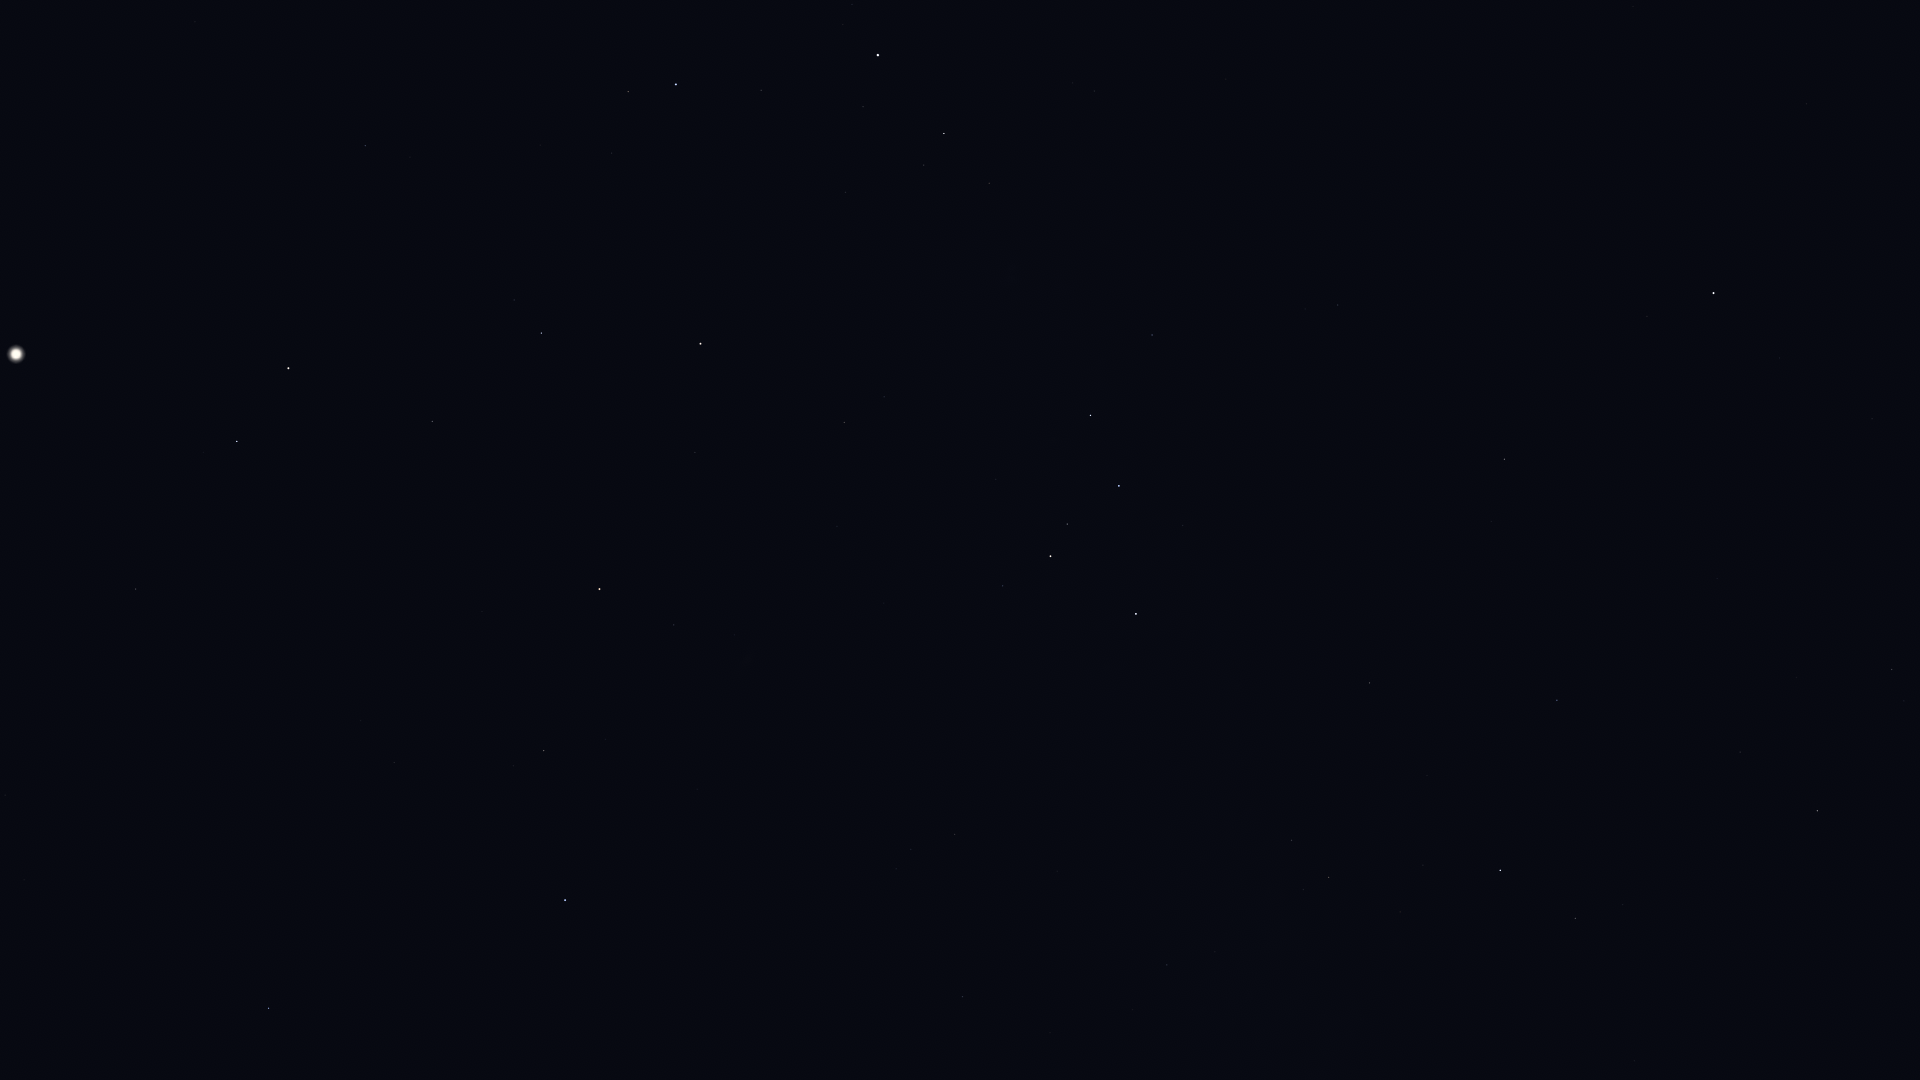

The file beside this chart, header and first rows:
Star_ID, Name, X, Y
677, Alpheratz, 565, 900
746, Caph, 1136, 614
1067, Algenib, 269, 1008
1547, Citadelle, 231, 987
1645, HIP 1645, 98, 1034
2920, Fulu, 1003, 586
3092, HIP 3092, 544, 751
3179, Schedar, 1050, 556
3760, HIP 3760, 18, 884
3821, Achird, 1067, 524
3881, HIP 3881, 734, 635
107418, Castula, 1088, 496
4436, HIP 4436, 674, 625
4889, HIP 4889, 529, 641
4906, HIP 4906, 5, 795
5447, Mirach, 599, 589
5742, HIP 5742, 362, 633
6193, HIP 6193, 413, 591
6411, Adhil, 791, 490
6643, Bélénos, 434, 557
6686, Ruchbah, 1090, 415
7097, Alpherg, 136, 589
7513, Titawin, 695, 453
7607, Nembus, 844, 423
8796, Mothallah, 432, 422
8832, Mesarthim, 203, 453
8886, Segin, 1152, 335
8903, Sheratan, 237, 442
9640, Almach, 700, 344
9884, Hamal, 288, 368
10670, HIP 10670, 514, 300
12191, Buna, 691, 213
13061, Lilii Borea, 410, 157
13192, Nushagak, 1327, 227
13209, Bharani, 365, 146
13254, HIP 13254, 612, 153
13268, Miram, 989, 183
14328, HIP 14328, 944, 134
14576, Algol, 676, 85
14668, Misam, 761, 90
14838, Botein, 195, 22
15863, Mirfak, 878, 55
16228, HIP 16228, 1094, 91
17959, HIP 17959, 1345, 124
18505, HIP 18505, 1182, 42
25110, HIP 25110, 1563, 112
85822, Yildun, 1780, 358
94376, Altais, 1817, 811
96100, Alsafi, 1772, 766
105199, Alderamin, 1500, 870
106032, Alfirk, 1557, 700
107136, Azelfafage, 1313, 1056
108917, Kurhah, 1427, 776
109492, HIP 109492, 1329, 877
110538, HIP 110538, 1215, 952
110609, HIP 110609, 1172, 994
111022, HIP 111022, 1133, 1010
111104, HIP 111104, 1060, 1079
111169, HIP 111169, 1167, 965
112724, HIP 112724, 1370, 683
... 2 more rows
